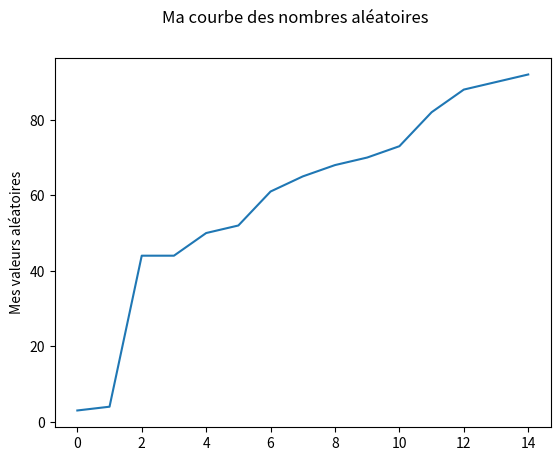

Here is the Python script that generated this plot:
import random
import numpy as np
import matplotlib.pyplot as plt

"""part1:listes"""
# generate a list of random numbers 
def generate_list(min=0,max=10,count=10):
    numList = []
    for i in range(0,count):
        n = random.randrange(min,max)
        numList.append(n)
    return numList
 
# generate a set from a list without duplication
def unique(list=[]):
    return set(list) 

# check duplicates
def check_duplicates(list=[]):
    if(len(list)!=len(set(list))):
        print("contains duplicates")
    else:
        print("no duplicates")
        
# generate a set from a list "only duplicated numbers"
def get_duplicates(list=[]):
    duplicate = []
    nonDuplicate = []
    for i in list:
        if i not in nonDuplicate:
            nonDuplicate.append(i)
        else:
            duplicate.append(i)
    return set(duplicate)
    
"""part2:dictionnaires"""

# int list to string list
def toString(list=[]):
    strList = []
    for i in list:
        strList.append(str(i))
    return strList

# even or odd
def even(list=[]):
    pList = []
    for i in list:
        if (i%2) == 0:
            pList.append(True)
        else:
            pList.append(False)
    return pList

# duplicated or not
def duplicated(list=[]):
    dList = []
    nonDuplicate = []
    dup = []
    for i in list:
        if i not in nonDuplicate:
            nonDuplicate.append(i)
        else:
            dup.append(i)
    for i in list:
        if i in dup:
             dList.append(True)
        else:
             dList.append(False)
    return dList

# generate a list of dicts
def generate_dict(list=[]):
    myUniq = unique(list)
    myDup = get_duplicates(list)
    myL = []

    for i in myUniq:
        dict = {
            'number':i,
            'string':str(i),
            'even':(i%2==0),
            'duplicated':i in myDup
        }
        myL.append(dict)
    return myL

# number of odd and duplicated elements
def count_odd_duplicated(list=[]):
    count = 0
    for i in list:
        if (i['even'] == False) and (i['duplicated'] == True):
            count=count+1
    return count

# Testing
myList = []
# test part1
myList = generate_list(0,10,5)
print(myList)
# print(unique(myList))
# check_duplicates(myList)
# print(get_duplicates(myList))

# test part2
myStr = toString(myList)
pair = even(myList)
dup = duplicated(myList)

# print(len(myList))
# myDict = {'Number':myList[0],'string':myStr[0],'even':pair[0],'duplicated':dup[0]}
# print(myDict)
myDict = generate_dict(myList)
print(myDict)
print(count_odd_duplicated(myDict))

# test part3
list1 = generate_list(0, 100, 15)
list2 = generate_list(0, 100, 15)

# convert a list to an array
arr1 = np.array(list1)
arr2 = np.array(list2)
print("vect1 = " + str(arr1))
print("vect2 = " + str(arr2))
# sum of the arrays
myArray = np.add(arr1,arr2)
print("La somme des deux vecteurs est: " + str(myArray))
# construct an array by repeating A number of times given
mat = np.tile(arr1,(10,1))
print("dimension de la matrice est: " + str(mat.shape))
print(mat)
# multiplication
produit = np.matmul(mat,arr1)
print("Le produit = " + str(produit))
print("La demision du resultat = " + str(produit.shape))

# part3
arr1.sort()
fig, axe = plt.subplots()
fig.suptitle("Ma courbe des nombres aléatoires")
axe.plot(range(0,len(arr1)),arr1)
axe.set_ylabel("Mes valeurs aléatoires")
plt.show()


